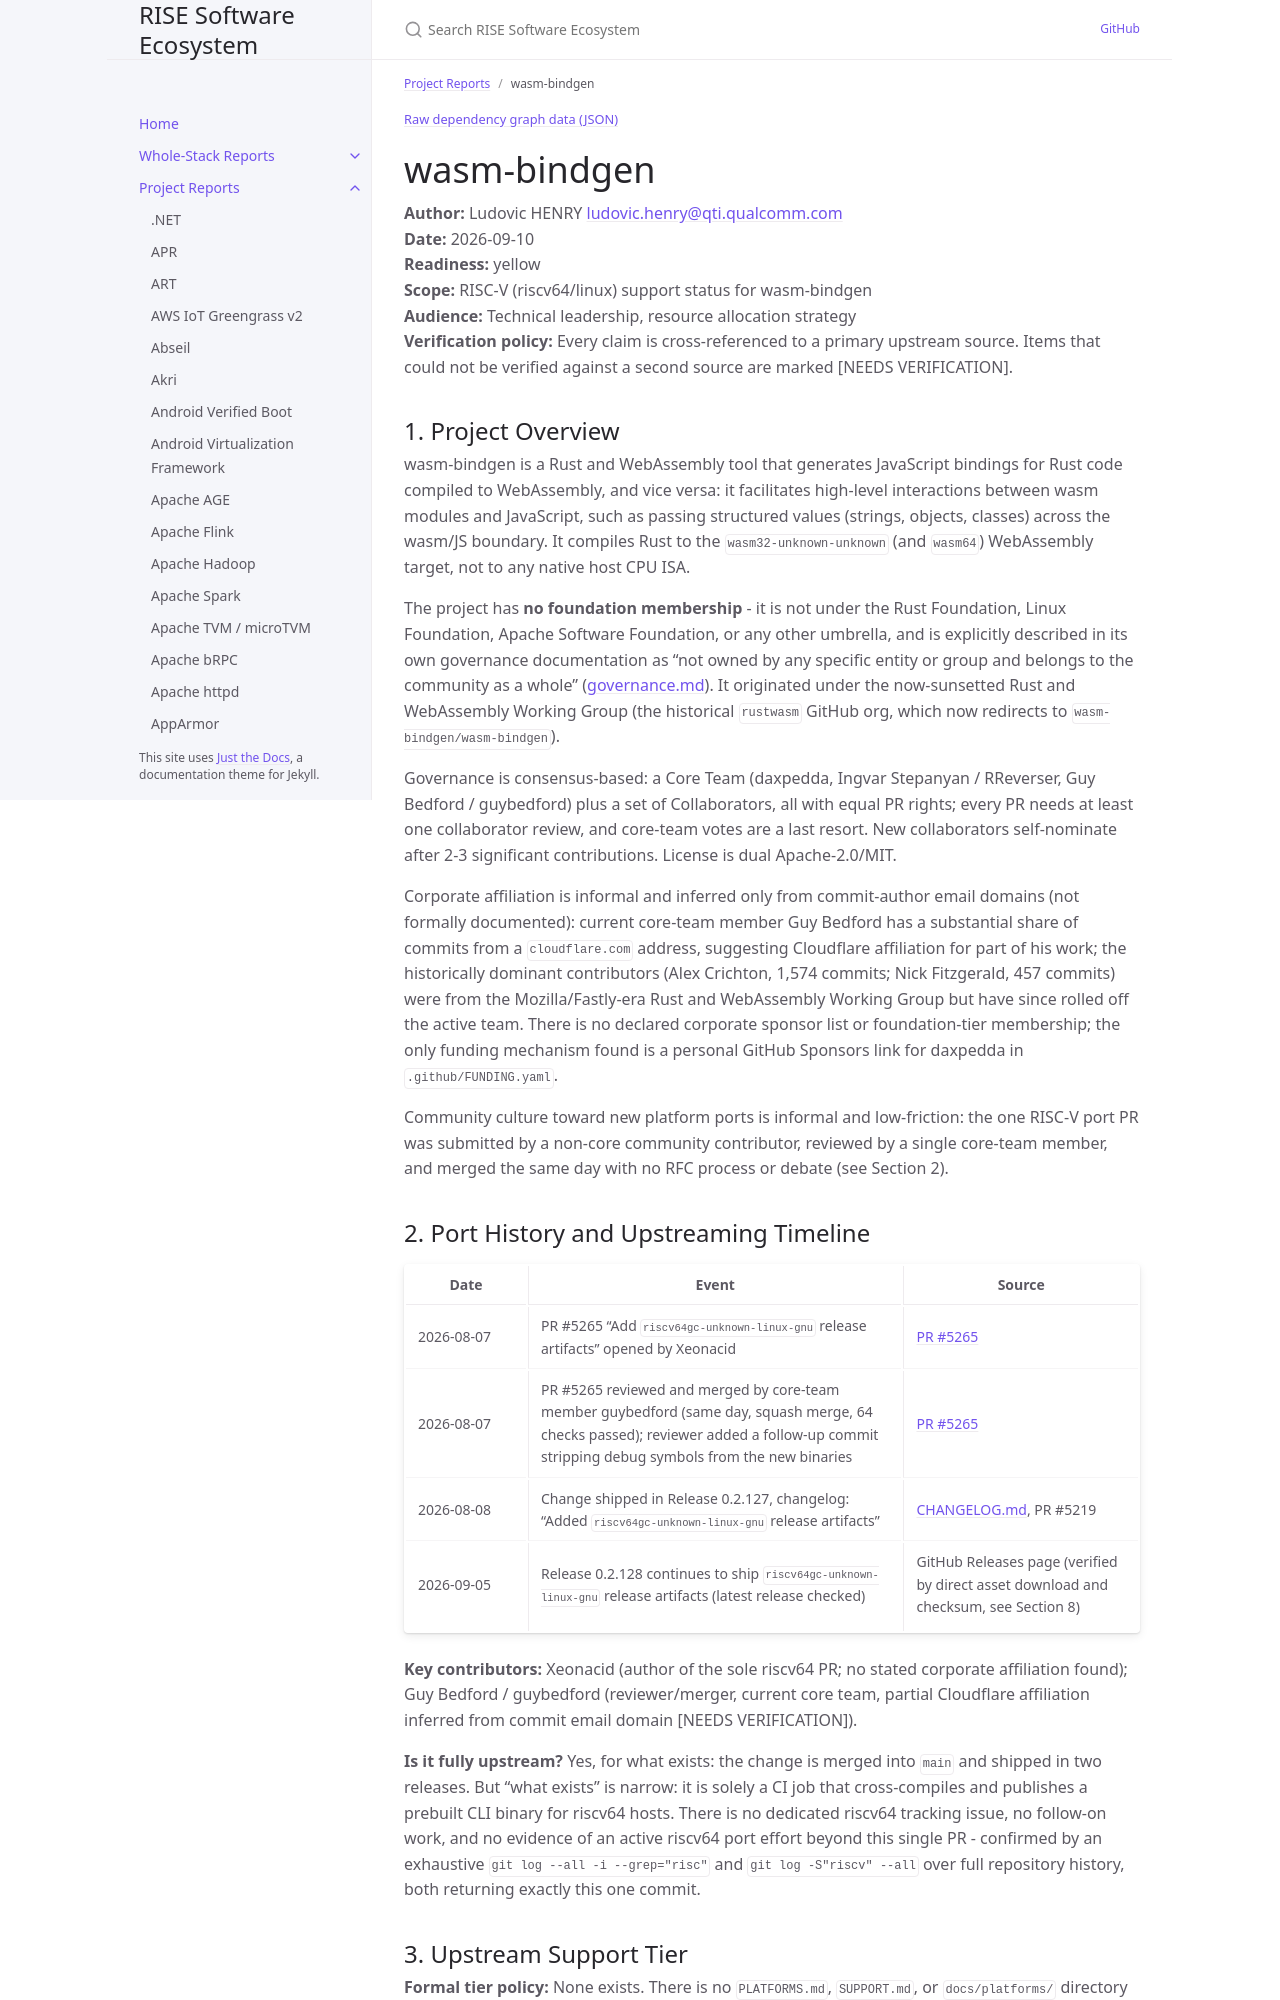

repository: riseproject-dev/sw-ecosystem · page: pr-preview/pr-9/project-reports/wasm-bindgen.html · generator: jekyll

---
title: wasm-bindgen
parent: Project Reports
color: yellow
---

{% include dependency-graph.html slug="dependencies" subset="wasm-bindgen" %}

# wasm-bindgen

**Author:** Ludovic HENRY <ludovic.henry@qti.qualcomm.com><br/>
**Date:** 2026-09-10<br/>
**Readiness:** yellow<br/>
**Scope:** RISC-V (riscv64/linux) support status for wasm-bindgen<br/>
**Audience:** Technical leadership, resource allocation strategy<br/>
**Verification policy:** Every claim is cross-referenced to a primary upstream source. Items that could not be verified against a second source are marked [NEEDS VERIFICATION].<br/>

## 1. Project Overview

wasm-bindgen is a Rust and WebAssembly tool that generates JavaScript bindings for Rust code compiled to WebAssembly, and vice versa: it facilitates high-level interactions between wasm modules and JavaScript, such as passing structured values (strings, objects, classes) across the wasm/JS boundary. It compiles Rust to the `wasm32-unknown-unknown` (and `wasm64`) WebAssembly target, not to any native host CPU ISA.

The project has **no foundation membership** - it is not under the Rust Foundation, Linux Foundation, Apache Software Foundation, or any other umbrella, and is explicitly described in its own governance documentation as "not owned by any specific entity or group and belongs to the community as a whole" ([governance.md](https://github.com/wasm-bindgen/wasm-bindgen/blob/main/guide/src/contributing/governance.md)). It originated under the now-sunsetted Rust and WebAssembly Working Group (the historical `rustwasm` GitHub org, which now redirects to `wasm-bindgen/wasm-bindgen`).

Governance is consensus-based: a Core Team (daxpedda, Ingvar Stepanyan / RReverser, Guy Bedford / guybedford) plus a set of Collaborators, all with equal PR rights; every PR needs at least one collaborator review, and core-team votes are a last resort. New collaborators self-nominate after 2-3 significant contributions. License is dual Apache-2.0/MIT.

Corporate affiliation is informal and inferred only from commit-author email domains (not formally documented): current core-team member Guy Bedford has a substantial share of commits from a `cloudflare.com` address, suggesting Cloudflare affiliation for part of his work; the historically dominant contributors (Alex Crichton, 1,574 commits; Nick Fitzgerald, 457 commits) were from the Mozilla/Fastly-era Rust and WebAssembly Working Group but have since rolled off the active team. There is no declared corporate sponsor list or foundation-tier membership; the only funding mechanism found is a personal GitHub Sponsors link for daxpedda in `.github/FUNDING.yaml`.

Community culture toward new platform ports is informal and low-friction: the one RISC-V port PR was submitted by a non-core community contributor, reviewed by a single core-team member, and merged the same day with no RFC process or debate (see Section 2).
